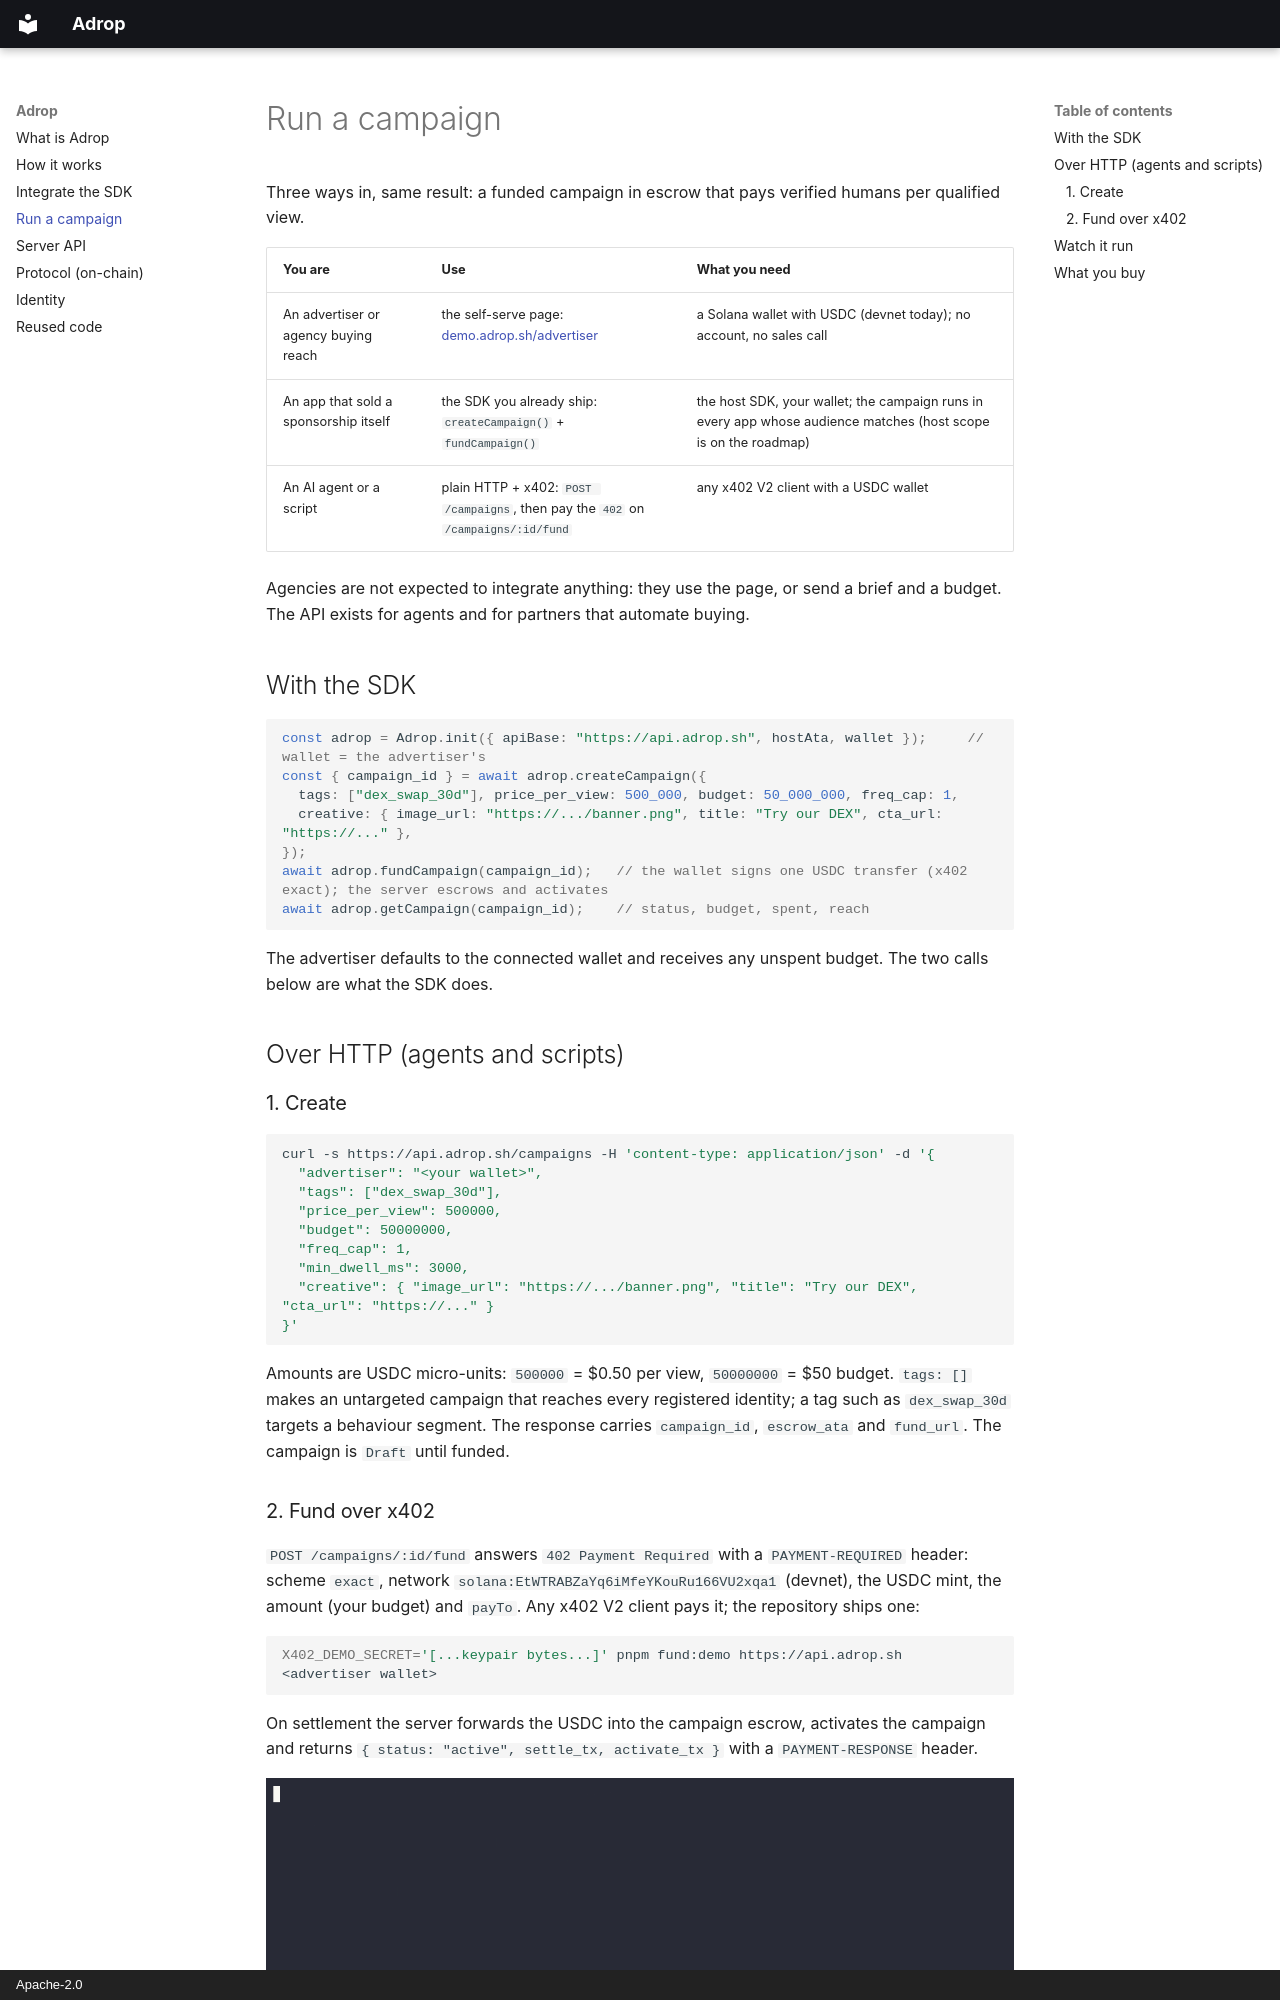

repository: adrop-org/adrop · page: advertise/index.html · generator: mkdocs · copyright: Apache-2.0

# Run a campaign

Three ways in, same result: a funded campaign in escrow that pays verified humans per qualified view.

| You are | Use | What you need |
|---|---|---|
| An advertiser or agency buying reach | the self-serve page: [demo.adrop.sh/advertiser](https://demo.adrop.sh/advertiser) | a Solana wallet with USDC (devnet today); no account, no sales call |
| An app that sold a sponsorship itself | the SDK you already ship: `createCampaign()` + `fundCampaign()` | the host SDK, your wallet; the campaign runs in every app whose audience matches (host scope is on the roadmap) |
| An AI agent or a script | plain HTTP + x402: `POST /campaigns`, then pay the `402` on `/campaigns/:id/fund` | any x402 V2 client with a USDC wallet |

Agencies are not expected to integrate anything: they use the page, or send a brief and a budget. The API exists for
agents and for partners that automate buying.

## With the SDK
```ts
const adrop = Adrop.init({ apiBase: "https://api.adrop.sh", hostAta, wallet });     // wallet = the advertiser's
const { campaign_id } = await adrop.createCampaign({
  tags: ["dex_swap_30d"], price_per_view: 500_000, budget: 50_000_000, freq_cap: 1,
  creative: { image_url: "https://.../banner.png", title: "Try our DEX", cta_url: "https://..." },
});
await adrop.fundCampaign(campaign_id);   // the wallet signs one USDC transfer (x402 exact); the server escrows and activates
await adrop.getCampaign(campaign_id);    // status, budget, spent, reach
```
The advertiser defaults to the connected wallet and receives any unspent budget. The two calls below are what the
SDK does.

## Over HTTP (agents and scripts)
